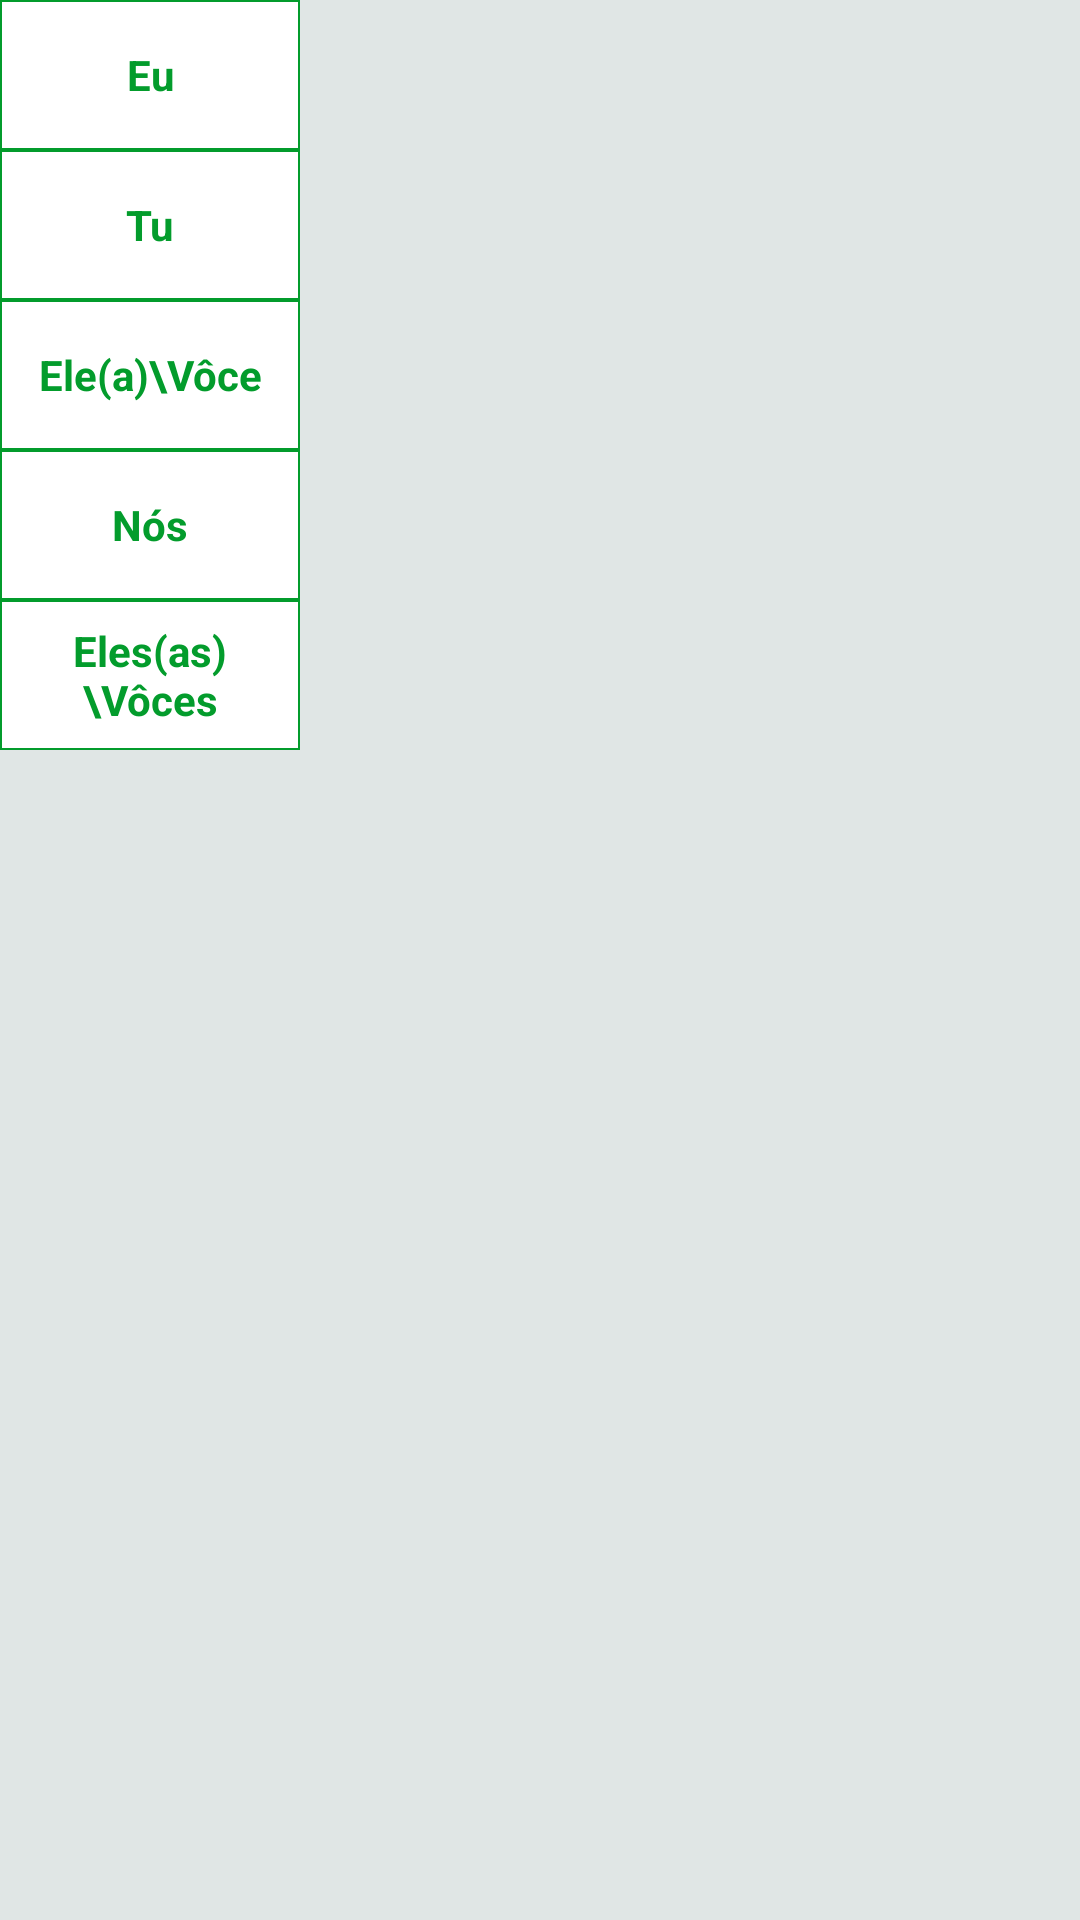

Write the Android layout XML for this screen, with the resource values it uses.
<!-- AndroidManifest.xml: application theme AppTheme -->
<!-- res/layout/table_header.xml -->
<?xml version="1.0" encoding="utf-8"?>
<android.support.constraint.ConstraintLayout
    xmlns:android="http://schemas.android.com/apk/res/android"
    xmlns:app="http://schemas.android.com/apk/res-auto"
    xmlns:tools="http://schemas.android.com/tools"
    android:layout_width="wrap_content"
    android:layout_height="wrap_content"
    tools:layout_editor_absoluteX="0dp"
    tools:layout_editor_absoluteY="0dp"
    android:background="@color/background">

    <TextView
        android:id="@+id/textEu"
        style="@style/tableHeaderText"
        android:layout_width="100dp"
        android:layout_height="50dp"
        android:text="@string/eu"
        app:layout_constraintLeft_toLeftOf="parent"
        app:layout_constraintTop_toTopOf="parent" />

    <TextView
        android:id="@+id/textTu"
        style="@style/tableHeaderText"
        android:layout_width="100dp"
        android:layout_height="50dp"
        android:layout_marginLeft="0dp"
        android:layout_marginRight="0dp"
        android:layout_marginTop="0dp"
        android:text="@string/tu"
        app:layout_constraintLeft_toLeftOf="@+id/textEu"
        app:layout_constraintRight_toRightOf="@+id/textEu"
        app:layout_constraintTop_toBottomOf="@+id/textEu" />

    <TextView
        android:id="@+id/textEleEla"
        style="@style/tableHeaderText"
        android:layout_width="100dp"
        android:layout_height="50dp"
        android:layout_marginLeft="0dp"
        android:layout_marginRight="0dp"
        android:layout_marginTop="0dp"
        android:text="@string/ele_a_vôce"
        app:layout_constraintLeft_toLeftOf="@+id/textTu"
        app:layout_constraintRight_toRightOf="@+id/textTu"
        app:layout_constraintTop_toBottomOf="@+id/textTu" />

    <TextView
        android:id="@+id/textNos"
        style="@style/tableHeaderText"
        android:layout_width="100dp"
        android:layout_height="50dp"
        android:layout_marginLeft="0dp"
        android:layout_marginRight="0dp"
        android:layout_marginTop="0dp"
        android:text="@string/nós"
        app:layout_constraintLeft_toLeftOf="@+id/textEleEla"
        app:layout_constraintRight_toRightOf="@+id/textEleEla"
        app:layout_constraintTop_toBottomOf="@+id/textEleEla" />

    <TextView
        android:id="@+id/textElesElas"
        style="@style/tableHeaderText"
        android:layout_width="100dp"
        android:layout_height="50dp"
        android:layout_marginLeft="0dp"
        android:layout_marginRight="0dp"
        android:layout_marginTop="0dp"
        android:text="@string/eles_as_vôces"
        app:layout_constraintLeft_toLeftOf="@+id/textNos"
        app:layout_constraintRight_toRightOf="@+id/textNos"
        app:layout_constraintTop_toBottomOf="@+id/textNos" />

</android.support.constraint.ConstraintLayout>
<!-- resources referenced by this layout -->
<resources>
  <color name="background">#e0e6e5</color>
  <string name="eu">Eu</string>
  <string name="tu">Tu</string>
  <style name="tableHeaderText">
          <item name="android:gravity">center</item>
          <item name="android:background">@drawable/header_shape_white</item>
          <item name="android:padding">5dp</item>
          <item name="android:textStyle">bold</item>
          <item name="android:textColor">@color/colorPrimary</item>
      </style>
  <style name="AppTheme" parent="Theme.AppCompat.Light.DarkActionBar">
          
          <item name="colorPrimary">@color/colorPrimary</item>
          <item name="colorPrimaryDark">@color/colorPrimaryDark</item>
          <item name="colorAccent">@color/colo</item>
          <item name="android:popupMenuStyle">@style/PopupMenu</item>
      </style>
  <!-- drawable header_shape_white (drawable) -->
  <?xml version="1.0" encoding="utf-8"?>
  <shape xmlns:android="http://schemas.android.com/apk/res/android"
      android:shape="rectangle">
      <gradient android:startColor="@color/colorWhite"
          android:endColor="@color/colorWhite"/>
  
      <corners android:radius="0dp" />
      <stroke android:width="2px" android:color="@color/colorPrimary" />
  </shape>
  <color name="colorPrimary">#039c2c</color>
  <color name="colorPrimaryDark">#066e22</color>
  <color name="colo">#ffc107</color>
  <style name="PopupMenu" parent="@android:style/Widget.PopupMenu">
          <item name="android:popupBackground">@drawable/header_shape</item>
      </style>
  <color name="colorWhite">#ffffff</color>
  <!-- drawable header_shape (drawable) -->
  <?xml version="1.0" encoding="utf-8"?>
  <shape xmlns:android="http://schemas.android.com/apk/res/android"
      android:shape="rectangle">
      <gradient android:startColor="@color/colorPrimary"
          android:endColor="@color/colorPrimary"/>
  
      <corners android:radius="2dp" />
      <stroke android:width="2px" android:color="@color/colorWhite" />
  </shape>
</resources>
